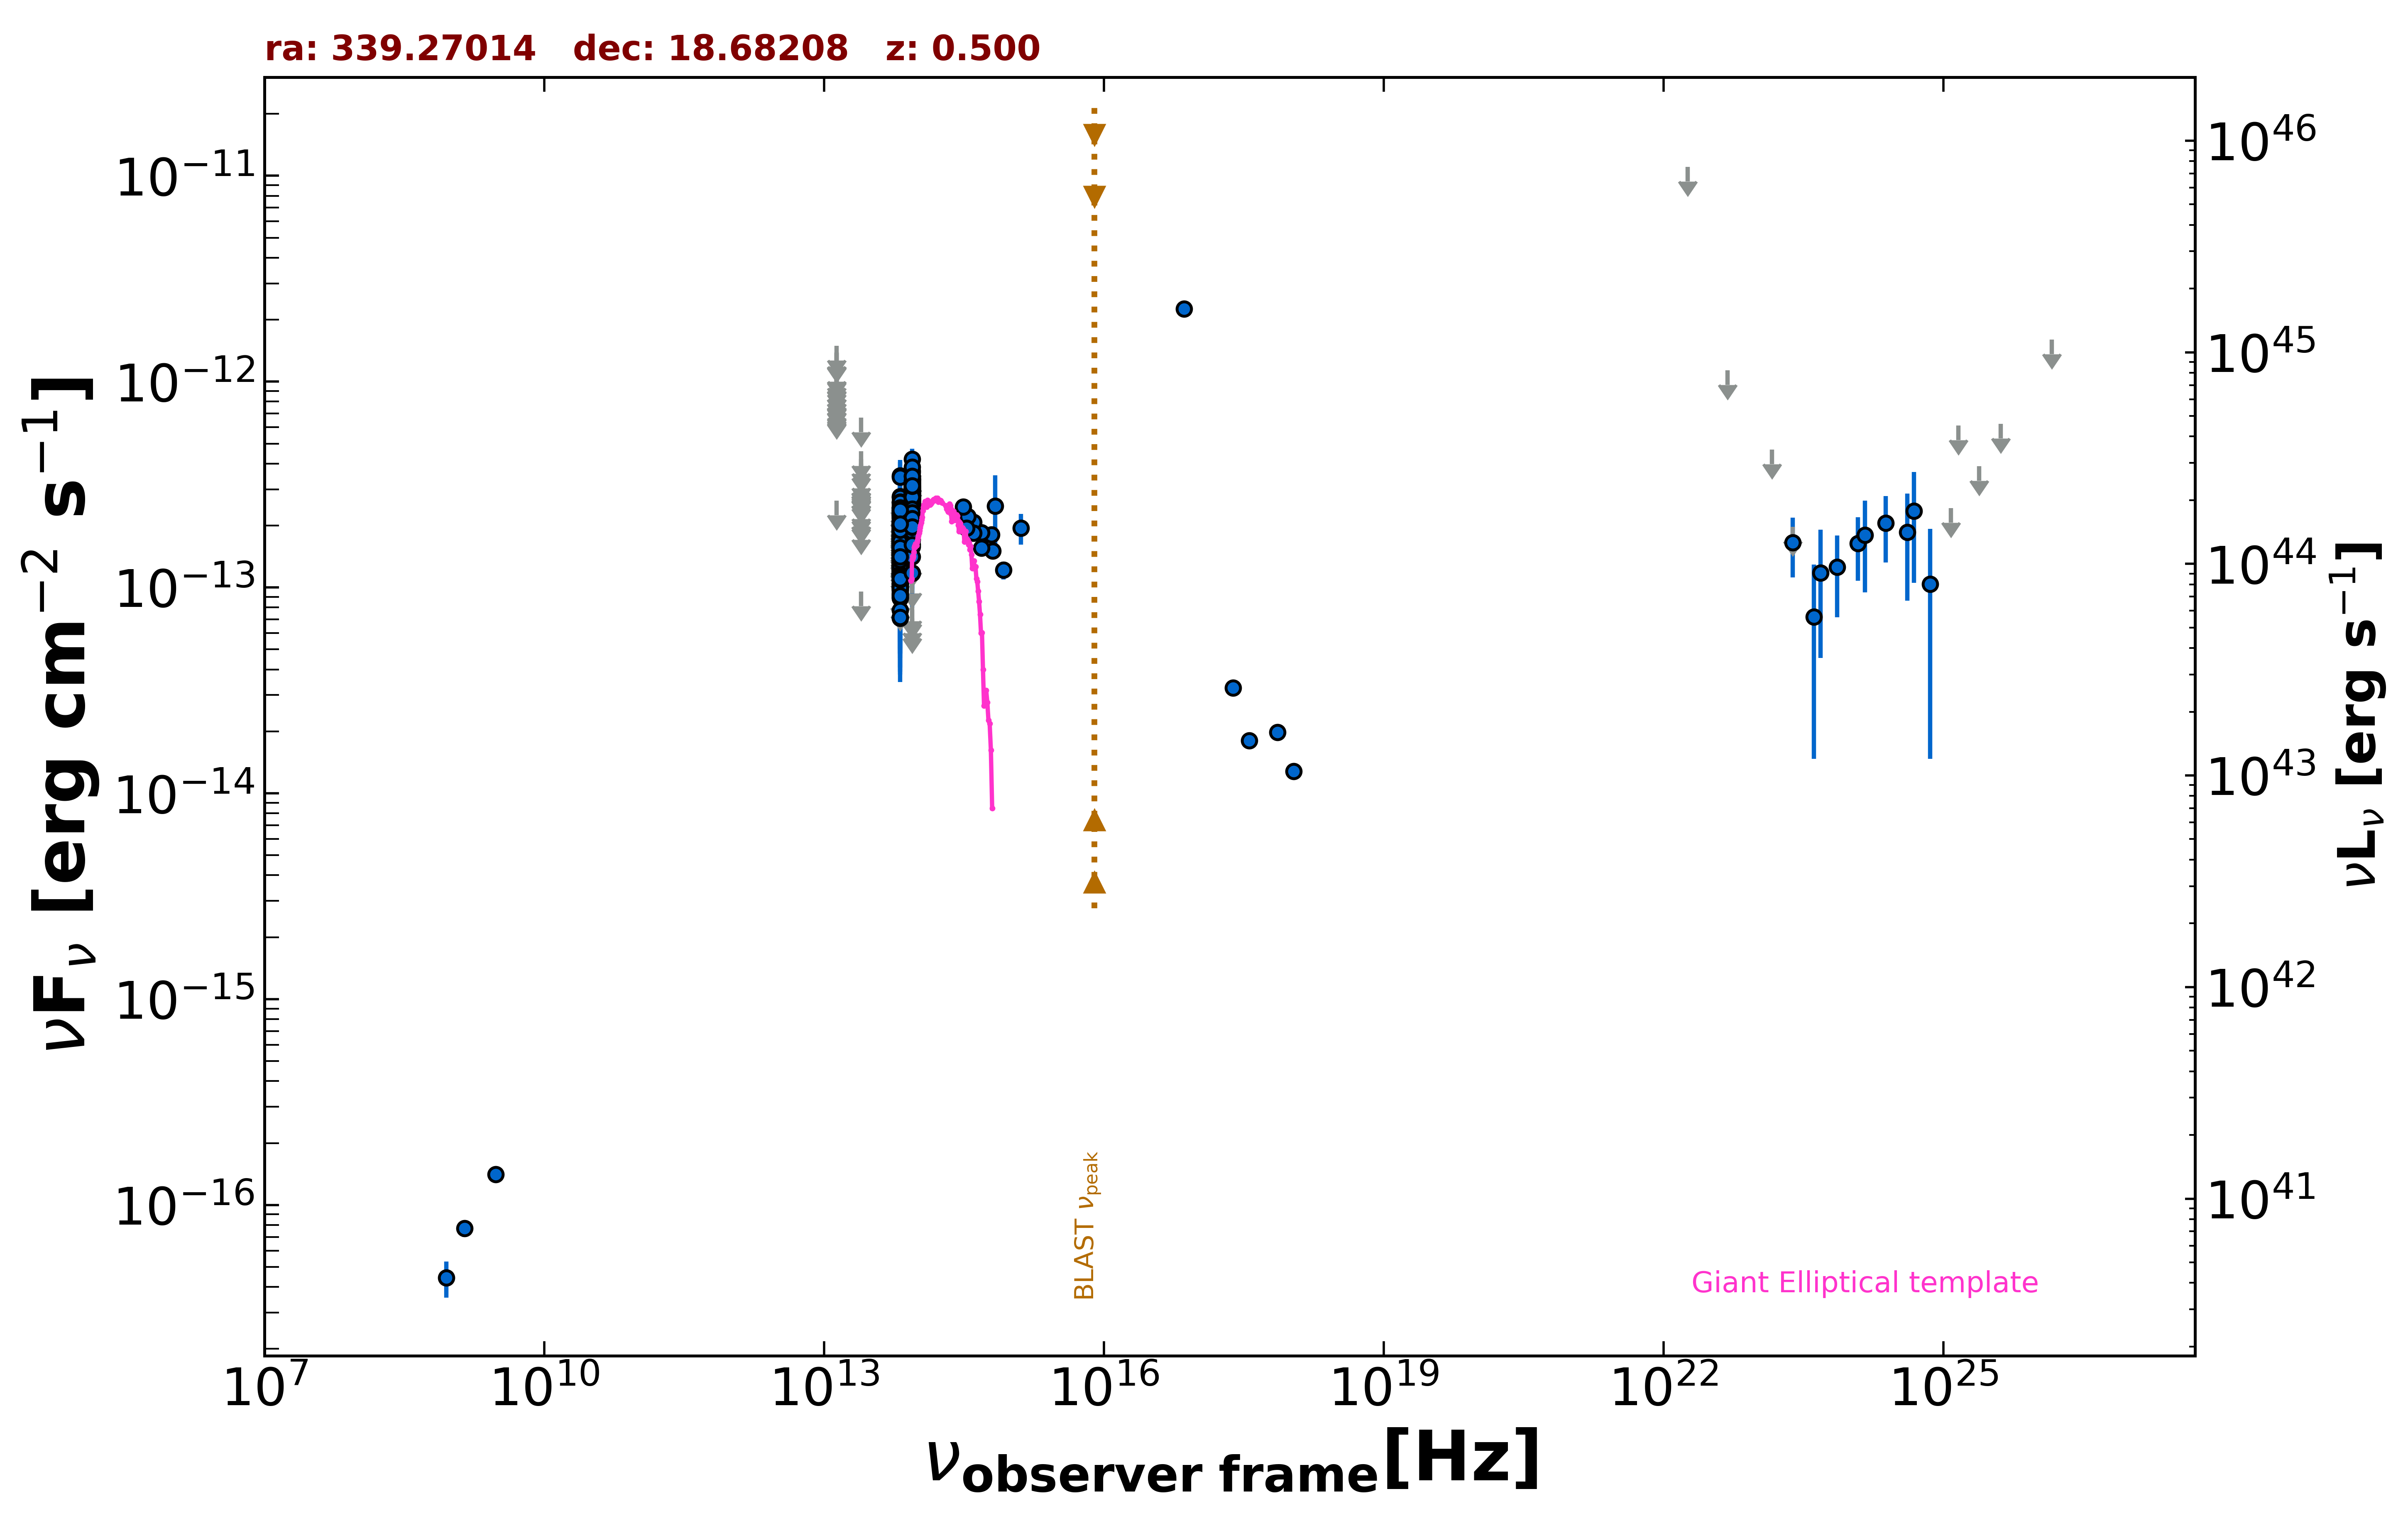

Source data for this figure (header and first rows):
freq., flux, err_flux, MJD_start, MJD_end, flag, catalog, reference
1.400e+09, 7.700e-17, 7.000e-18, 55000, 55000, , NVSS, Condon et al. 1998  AJ  115  1693
8.870e+08, 4.435e-17, 8.870e-18, 55000, 55000, , RACS, Hale et al. 2021  PASA  38  e058
3.000e+09, 1.407e-16, 7.000e-18, 55000, 55000, , VLASSQL, Gordon et al. 2021  ApJS  255  30
2.418e+17, 3.254e-14, 0.000e+00, 55000, 55000, , Chandra-CSC2, Evans et al. 2010  ApJS  189  37
1.088e+18, 1.278e-14, 0.000e+00, 55000, 55000, , Chandra-CSC2, Evans et al. 2010  ApJS  189  37
3.627e+17, 1.801e-14, 0.000e+00, 55000, 55000, , Chandra-CSC2, Evans et al. 2010  ApJS  189  37
7.253e+17, 1.976e-14, 0.000e+00, 55000, 55000, , Chandra-CSC2, Evans et al. 2010  ApJS  189  37
7.253e+16, 2.256e-12, 0.000e+00, 55000, 55000, , Chandra-CSC2, Evans et al. 2010  ApJS  189  37
8.817e+13, 2.189e-13, 2.300e-15, 55000, 55000, , UNWISE, Schlafly et al. 2019  ApJS  240  30
6.517e+13, 1.270e-13, 3.300e-15, 55000, 55000, , UNWISE, Schlafly et al. 2019  ApJS  240  30
8.817e+13, 2.590e-13, 8.100e-15, 55000, 55000, , WISE, Wright et al. 2010  AJ  140  1868
6.517e+13, 1.517e-13, 7.700e-15, 55000, 55000, , WISE, Wright et al. 2010  AJ  140  1868
2.498e+13, 9.575e-14, 0.000e+00, 55000, 55000, UL, WISE, Wright et al. 2010  AJ  140  1868
1.363e+13, 2.642e-13, 0.000e+00, 55000, 55000, UL, WISE, Wright et al. 2010  AJ  140  1868
8.817e+13, 2.466e-13, 2.780e-14, 57181, 57181, , NEOWISE, Mainzer et al. 2014  ApJ  792  30
6.517e+13, 1.580e-13, 0.000e+00, 57181, 57181, UL, NEOWISE, Mainzer et al. 2014  ApJ  792  30
8.817e+13, 2.564e-13, 2.910e-14, 57181, 57181, , NEOWISE, Mainzer et al. 2014  ApJ  792  30
6.517e+13, 2.761e-13, 6.360e-14, 57181, 57181, , NEOWISE, Mainzer et al. 2014  ApJ  792  30
8.817e+13, 3.201e-13, 2.955e-14, 57182, 57182, , NEOWISE, Mainzer et al. 2014  ApJ  792  30
6.517e+13, 1.576e-13, 5.830e-14, 57182, 57182, , NEOWISE, Mainzer et al. 2014  ApJ  792  30
8.817e+13, 2.174e-13, 3.235e-14, 57184, 57184, , NEOWISE, Mainzer et al. 2014  ApJ  792  30
6.517e+13, 1.167e-13, 3.567e-14, 57184, 57184, , NEOWISE, Mainzer et al. 2014  ApJ  792  30
8.817e+13, 2.687e-13, 2.305e-14, 57184, 57184, , NEOWISE, Mainzer et al. 2014  ApJ  792  30
6.517e+13, 1.942e-13, 4.620e-14, 57184, 57184, , NEOWISE, Mainzer et al. 2014  ApJ  792  30
8.817e+13, 3.029e-13, 2.820e-14, 57184, 57184, , NEOWISE, Mainzer et al. 2014  ApJ  792  30
6.517e+13, 1.275e-13, 4.954e-14, 57184, 57184, , NEOWISE, Mainzer et al. 2014  ApJ  792  30
8.817e+13, 3.125e-13, 2.740e-14, 57182, 57182, , NEOWISE, Mainzer et al. 2014  ApJ  792  30
6.517e+13, 1.627e-13, 5.735e-14, 57182, 57182, , NEOWISE, Mainzer et al. 2014  ApJ  792  30
8.817e+13, 3.364e-13, 2.665e-14, 57184, 57184, , NEOWISE, Mainzer et al. 2014  ApJ  792  30
6.517e+13, 2.026e-13, 4.115e-14, 57184, 57184, , NEOWISE, Mainzer et al. 2014  ApJ  792  30
8.817e+13, 2.732e-13, 2.570e-14, 57181, 57181, , NEOWISE, Mainzer et al. 2014  ApJ  792  30
6.517e+13, 1.258e-13, 5.859e-14, 57181, 57181, , NEOWISE, Mainzer et al. 2014  ApJ  792  30
8.817e+13, 2.973e-13, 2.685e-14, 57181, 57181, , NEOWISE, Mainzer et al. 2014  ApJ  792  30
6.517e+13, 1.648e-13, 5.025e-14, 57181, 57181, , NEOWISE, Mainzer et al. 2014  ApJ  792  30
8.817e+13, 2.619e-13, 2.605e-14, 57184, 57184, , NEOWISE, Mainzer et al. 2014  ApJ  792  30
6.517e+13, 2.380e-13, 0.000e+00, 57184, 57184, UL, NEOWISE, Mainzer et al. 2014  ApJ  792  30
8.817e+13, 2.662e-13, 2.630e-14, 57182, 57182, , NEOWISE, Mainzer et al. 2014  ApJ  792  30
6.517e+13, 1.453e-13, 5.790e-14, 57182, 57182, , NEOWISE, Mainzer et al. 2014  ApJ  792  30
8.817e+13, 3.145e-13, 2.985e-14, 57181, 57181, , NEOWISE, Mainzer et al. 2014  ApJ  792  30
6.517e+13, 1.958e-13, 0.000e+00, 57181, 57181, UL, NEOWISE, Mainzer et al. 2014  ApJ  792  30
8.817e+13, 2.156e-13, 2.470e-14, 57182, 57182, , NEOWISE, Mainzer et al. 2014  ApJ  792  30
6.517e+13, 1.995e-13, 4.955e-14, 57182, 57182, , NEOWISE, Mainzer et al. 2014  ApJ  792  30
8.817e+13, 2.829e-13, 2.610e-14, 57184, 57184, , NEOWISE, Mainzer et al. 2014  ApJ  792  30
6.517e+13, 1.384e-13, 5.818e-14, 57184, 57184, , NEOWISE, Mainzer et al. 2014  ApJ  792  30
8.817e+13, 2.621e-13, 2.565e-14, 57181, 57181, , NEOWISE, Mainzer et al. 2014  ApJ  792  30
6.517e+13, 3.492e-13, 6.665e-14, 57181, 57181, , NEOWISE, Mainzer et al. 2014  ApJ  792  30
8.817e+13, 2.321e-13, 3.175e-14, 57181, 57181, , NEOWISE, Mainzer et al. 2014  ApJ  792  30
6.517e+13, 2.326e-13, 5.405e-14, 57181, 57181, , NEOWISE, Mainzer et al. 2014  ApJ  792  30
8.817e+13, 2.767e-13, 2.475e-14, 57181, 57181, , NEOWISE, Mainzer et al. 2014  ApJ  792  30
6.517e+13, 1.505e-13, 4.525e-14, 57181, 57181, , NEOWISE, Mainzer et al. 2014  ApJ  792  30
8.817e+13, 2.954e-13, 2.510e-14, 57181, 57181, , NEOWISE, Mainzer et al. 2014  ApJ  792  30
6.517e+13, 1.464e-13, 5.255e-14, 57181, 57181, , NEOWISE, Mainzer et al. 2014  ApJ  792  30
8.817e+13, 2.798e-13, 2.555e-14, 57549, 57549, , NEOWISE, Mainzer et al. 2014  ApJ  792  30
6.517e+13, 1.444e-13, 3.300e-14, 57549, 57549, , NEOWISE, Mainzer et al. 2014  ApJ  792  30
8.817e+13, 2.327e-13, 2.535e-14, 56820, 56820, , NEOWISE, Mainzer et al. 2014  ApJ  792  30
6.517e+13, 1.498e-13, 4.985e-14, 56820, 56820, , NEOWISE, Mainzer et al. 2014  ApJ  792  30
8.817e+13, 2.722e-13, 2.435e-14, 56820, 56820, , NEOWISE, Mainzer et al. 2014  ApJ  792  30
6.517e+13, 1.147e-13, 4.288e-14, 56820, 56820, , NEOWISE, Mainzer et al. 2014  ApJ  792  30
8.817e+13, 2.218e-13, 2.685e-14, 56819, 56819, , NEOWISE, Mainzer et al. 2014  ApJ  792  30
6.517e+13, 1.253e-13, 3.217e-14, 56819, 56819, , NEOWISE, Mainzer et al. 2014  ApJ  792  30
... 629 more rows
